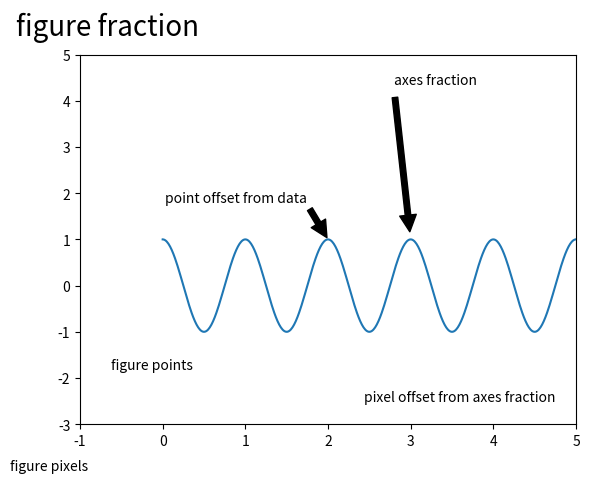

Python code for this plot:
"""
Some examples of how to annotate points in figures.  You specify an
annotation point xy=(x,y) and a text point xytext=(x,y) for the
annotated points and text location, respectively.  Optionally, you can
specify the coordinate system of xy and xytext with one of the
following strings for xycoords and textcoords (default is 'data')


  'figure points'   : points from the lower left corner of the figure
  'figure pixels'   : pixels from the lower left corner of the figure
  'figure fraction' : 0,0 is lower left of figure and 1,1 is upper, right
  'axes points'     : points from lower left corner of axes
  'axes pixels'     : pixels from lower left corner of axes
  'axes fraction'   : 0,0 is lower left of axes and 1,1 is upper right
  'offset points'   : Specify an offset (in points) from the xy value
  'offset pixels'   : Specify an offset (in pixels) from the xy value
  'data'            : use the axes data coordinate system

Optionally, you can specify arrow properties which draws and arrow
from the text to the annotated point by giving a dictionary of arrow
properties

Valid keys are

          width : the width of the arrow in points
          frac  : the fraction of the arrow length occupied by the head
          headwidth : the width of the base of the arrow head in points
          shrink : move the tip and base some percent away from the
                   annotated point and text
          any key for matplotlib.patches.polygon  (e.g., facecolor)

For physical coordinate systems (points or pixels) the origin is the
(bottom, left) of the figure or axes.
"""


import matplotlib.pyplot as plt
from matplotlib.patches import Ellipse
import numpy as np


# If only one location is given, the text and xypoint being
# annotated are assumed to be the same
fig = plt.figure()
ax = fig.add_subplot(111, autoscale_on=False, xlim=(-1, 5), ylim=(-3, 5))

t = np.arange(0.0, 5.0, 0.01)
s = np.cos(2*np.pi*t)
line, = ax.plot(t, s)

ax.annotate('figure pixels',
            xy=(10, 10), xycoords='figure pixels')

ax.annotate('figure points',
            xy=(80, 80), xycoords='figure points')

ax.annotate('point offset from data',
            xy=(2, 1), xycoords='data',
            xytext=(-15, 25), textcoords='offset points',
            arrowprops=dict(facecolor='black', shrink=0.05),
            horizontalalignment='right', verticalalignment='bottom')

ax.annotate('axes fraction',
            xy=(3, 1), xycoords='data',
            xytext=(0.8, 0.95), textcoords='axes fraction',
            arrowprops=dict(facecolor='black', shrink=0.05),
            horizontalalignment='right', verticalalignment='top')

ax.annotate('figure fraction',
            xy=(.025, .975), xycoords='figure fraction',
            horizontalalignment='left', verticalalignment='top',
            fontsize=20)

# use negative points or pixels to specify from right, top -10, 10
# is 10 points to the left of the right side of the axes and 10
# points above the bottom
ax.annotate('pixel offset from axes fraction',
            xy=(1, 0), xycoords='axes fraction',
            xytext=(-20, 20), textcoords='offset pixels',
            horizontalalignment='right',
            verticalalignment='bottom')


# You can specify the xypoint and the xytext in different positions and
# coordinate systems, and optionally turn on a connecting line and mark
# the point with a marker.  Annotations work on polar axes too.
# In the example below, the xy point is in native coordinates (xycoords
# defaults to 'data').  For a polar axes, this is in (theta, radius) space.
# The text in the example is placed in the fractional figure coordinate system.
# Text keyword args like horizontal and vertical alignment are respected.
# fig = plt.figure()
# ax = fig.add_subplot(111, projection='polar')
# r = np.arange(0, 1, 0.001)
# theta = 2*2*np.pi*r
# line, = ax.plot(theta, r)

# ind = 800
# thisr, thistheta = r[ind], theta[ind]
# ax.plot([thistheta], [thisr], 'o')
# ax.annotate('a polar annotation',
#             xy=(thistheta, thisr),  # theta, radius
#             xytext=(0.05, 0.05),    # fraction, fraction
#             textcoords='figure fraction',
#             arrowprops=dict(facecolor='black', shrink=0.05),
#             horizontalalignment='left',
#             verticalalignment='bottom')


# You can also use polar notation on a cartesian axes.  Here the native
# coordinate system ('data') is cartesian, so you need to specify the
# xycoords and textcoords as 'polar' if you want to use (theta, radius).

# el = Ellipse((0, 0), 10, 20, facecolor='r', alpha=0.5)

# fig = plt.figure()
# ax = fig.add_subplot(111, aspect='equal')
# ax.add_artist(el)
# el.set_clip_box(ax.bbox)
# ax.annotate('the top',
#             xy=(np.pi/2., 10.),      # theta, radius
#             xytext=(np.pi/3, 20.),   # theta, radius
#             xycoords='polar',
#             textcoords='polar',
#             arrowprops=dict(facecolor='black', shrink=0.05),
#             horizontalalignment='left',
#             verticalalignment='bottom',
#             clip_on=True)  # clip to the axes bounding box

# ax.set_xlim([-20, 20])
# ax.set_ylim([-20, 20])

plt.show()